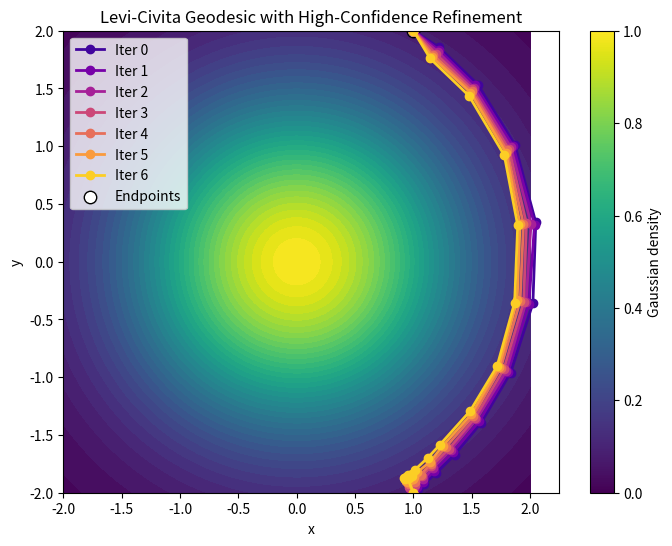

Here is the Python script that generated this plot:
"""
Graphic3.py
[redacted]
27 January 2026

Displays the high-confidence-curve example for the simple Gaussian case.
"""

import numpy as np
import matplotlib.pyplot as plt

# ============================================================
# 2D Standard Gaussian
# ============================================================
def gaussian_2d(x):
    return (1.0 / (2 * np.pi)) * np.exp(-0.5 * np.sum(x**2, axis=-1))


def score(x):
    return -x  # grad log p(x) for standard Gaussian


def confidence(x):
    return 0.5 * np.dot(x, x)  # squared norm as "energy"

# ============================================================
# Metric (Levi-Civita inspired)
# ============================================================
def g_metric(x):
    """
    Metric G(x) = I + s s^T * weight
    where s = score(x), weight ~ p(x)/p(0)
    """
    eps = 1e-300
    p_x = np.maximum(gaussian_2d(x), eps)
    p0 = gaussian_2d(np.zeros(2))
    weight = p_x / p0
    s = score(x)
    return np.eye(2) + weight * np.outer(s, s)


# ============================================================
# Jacobian-vector product for Levi-Civita
# ============================================================
def Jv(x, v):
    """
    Compute Jv = d(score)/dx @ v = Jacobian-vector product
    For Gaussian: score = -x, so J = -I
    """
    return -v  # simple for 2D Gaussian


# ============================================================
# Levi-Civita exponential map
# ============================================================
def levi_civita_exp_map(x, v, n_steps=10, lam=1.0):
    x_curr = x.copy()
    v_curr = v.copy()
    dt = 1.0 / n_steps

    for _ in range(n_steps):
        s = score(x_curr)
        g = g_metric(x_curr)

        # acceleration along Levi-Civita connection
        Jv_score = Jv(x_curr, v_curr)
        s_flat = s
        v_flat = v_curr
        s_norm2 = np.dot(s_flat, s_flat)
        inner = np.dot(v_flat, Jv_score)

        accel = -lam * inner / (1 + lam * s_norm2) * s

        # update velocity and position
        v_curr = v_curr + dt * accel
        # solve G dx = dv for dx
        dx = np.linalg.solve(g, v_curr)
        x_curr = x_curr + dx * dt

    return x_curr


# ============================================================
# Levi-Civita logarithm map
# ============================================================
def levi_civita_log_map(x, y, n_steps=10, eta=1e-2, n_iters=500, lam=1.0):
    v = np.zeros_like(x)

    for _ in range(n_iters):
        exp_v = levi_civita_exp_map(x, v, n_steps=n_steps, lam=lam)
        r = y - exp_v
        if np.linalg.norm(r) < 1e-5:
            break
        v += eta * r

    return v


# ============================================================
# Geodesic construction (Levi-Civita style)
# ============================================================
def geodesic_curve(x, y, L, n_steps=10, lam=1.0):
    geo = [x.copy()]
    x_curr = x.copy()

    for i in range(1, L):
        t = i / (L - 1)
        v = levi_civita_log_map(x_curr, y, n_steps=n_steps, lam=lam)
        x_curr = levi_civita_exp_map(x_curr, t * v, n_steps=n_steps, lam=lam)
        geo.append(x_curr.copy())

    geo.append(y.copy())
    return np.array(geo)


# ============================================================
# High-confidence curve refinement (unchanged)
# ============================================================
def refine_curve(curve, xi=0.01, n_iters=6):
    curves = [curve.copy()]

    for _ in range(n_iters):
        new_curve = curve.copy()

        for i in range(1, len(curve) - 1):
            x0 = curve[i]
            candidates = x0 + xi * np.random.randn(50, 2)
            costs = np.array([confidence(c) for c in candidates])
            new_curve[i] = candidates[np.argmin(costs)]

        curve = new_curve
        curves.append(curve.copy())

    return curves


# ============================================================
# Run experiment
# ============================================================
if __name__ == "__main__":
    x = np.array([1.0, 2.0])
    y = np.array([1.0, -2.0])
    L = 20

    # Initial geodesic (Levi-Civita)
    init_curve = geodesic_curve(x, y, L, n_steps=10, lam=1.0)

    # Refinement (high-confidence)
    curves = refine_curve(init_curve)

    # ============================================================
    # Plot
    # ============================================================
    xs = np.linspace(-2, 2, 300)
    ys = np.linspace(-2, 2, 300)
    X, Y = np.meshgrid(xs, ys)
    Z = gaussian_2d(np.stack([X, Y], axis=-1))

    plt.figure(figsize=(8, 6))
    plt.contourf(X, Y, Z, levels=40, cmap="viridis")

    colors = plt.cm.plasma(np.linspace(0.1, 0.9, len(curves)))

    for k, (curve, c) in enumerate(zip(curves, colors)):
        plt.plot(curve[:, 0], curve[:, 1], "-o", color=c, lw=2, label=f"Iter {k}")

    plt.scatter([x[0], y[0]], [x[1], y[1]],
                c="white", s=80, edgecolors="black", label="Endpoints")

    plt.legend()
    plt.title("Levi-Civita Geodesic with High-Confidence Refinement")
    plt.xlabel("x")
    plt.ylabel("y")
    plt.colorbar(label="Gaussian density")
    plt.show()
